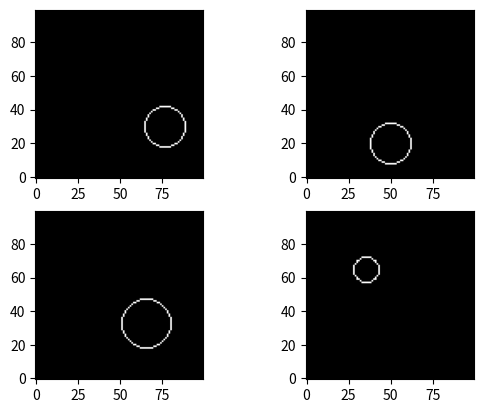

Source code (Python):
import itertools

import matplotlib.pyplot as plt
import numpy as np
from PIL import Image, ImageDraw, ImageOps

def image_of_a_circle(image_width, image_height, circle_e1, circle_e2, circle_radius):
    """
    The most simple image of a circle?
    """
    # mode="F" for 32-bit floating point pixels
    image = Image.new(
        mode="F",
        size=(image_width, image_height)
    )

    artist = ImageDraw.ImageDraw(image)
    artist.ellipse(
        (
            circle_e1 - circle_radius/2,
            circle_e2 - circle_radius/2,
            circle_e1 + circle_radius/2,
            circle_e2 + circle_radius/2
        ),
        width=1,
        outline=255
    )
    
    return image


fig, axs = plt.subplots(nrows=2, ncols=2)
for r, c in itertools.product(range(2), range(2)):
    center_x, center_y = np.random.randint(low=20, high=80, size=2)
    ring_count = 1 #np.random.randint(low=1, high=5)
    #radius_list = sorted(np.random.permutation(tuple(range(20, 71)))[:ring_count])
    radius = np.random.randint(low=10, high=40)
    print('center: ({}, {}) radius: {}'.format(center_x, center_y, radius))

    im = image_of_a_circle(
        image_width=100,
        image_height=100,
        circle_e1=center_x,
        circle_e2=center_y,
        circle_radius=radius
    )
    axs[r][c].imshow(im, origin="lower")

    
    print(np.array(im))


